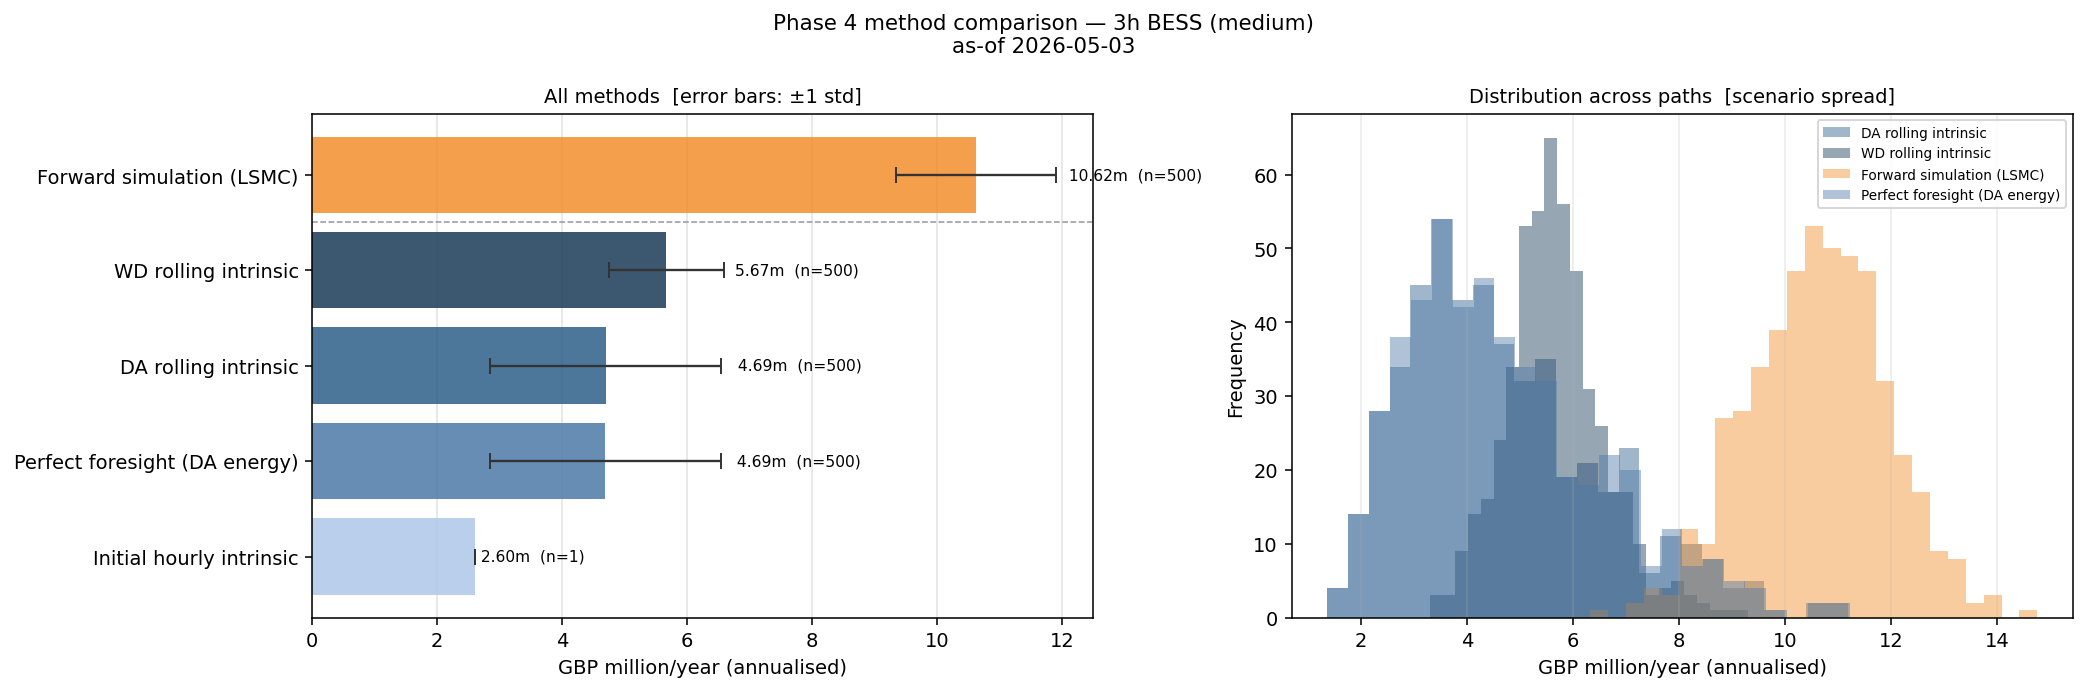

The file beside this chart, header and first rows:
duration_h, run_mode, method, value_gbp_horizon_mean, value_gbp_annualized_mean, gbp_per_mw_year, n_paths, window_hh, gate_hh, notes, value_gbp_annualized_m, gbp_per_mw_year_k, p5_ann_m, p95_ann_m
3.0, medium, Initial hourly intrinsic, 2600097, 2600097, 26001, 1, 24, 24, HPFC hourly daily LP; 5-year annual avg …, 2.6, 26, 2.6, 2.6
3.0, medium, DA rolling intrinsic, 1157408, 4693932, 46939, 500, 48, 48, HPFC-anchored simulated paths (500 paths…, 4.694, 46.94, 2.842, 6.546
3.0, medium, WD rolling intrinsic, 1397359, 5667068, 56671, 500, 48, 8, HPFC-anchored simulated paths (500 paths…, 5.667, 56.67, 4.744, 6.59
3.0, medium, Forward simulation (LSMC), 2618647, 10620069, 106201, 500, 0, 0, Non-anticipative LSMC policy on 500 path…, 10.62, 106.2, 9.335, 11.9
3.0, medium, Perfect foresight (DA energy), 1155711, 4687048, 46870, 500, 4320, 4320, Full-horizon LP on 500 sampled HPFC-anch…, 4.687, 46.87, 2.84, 6.534
